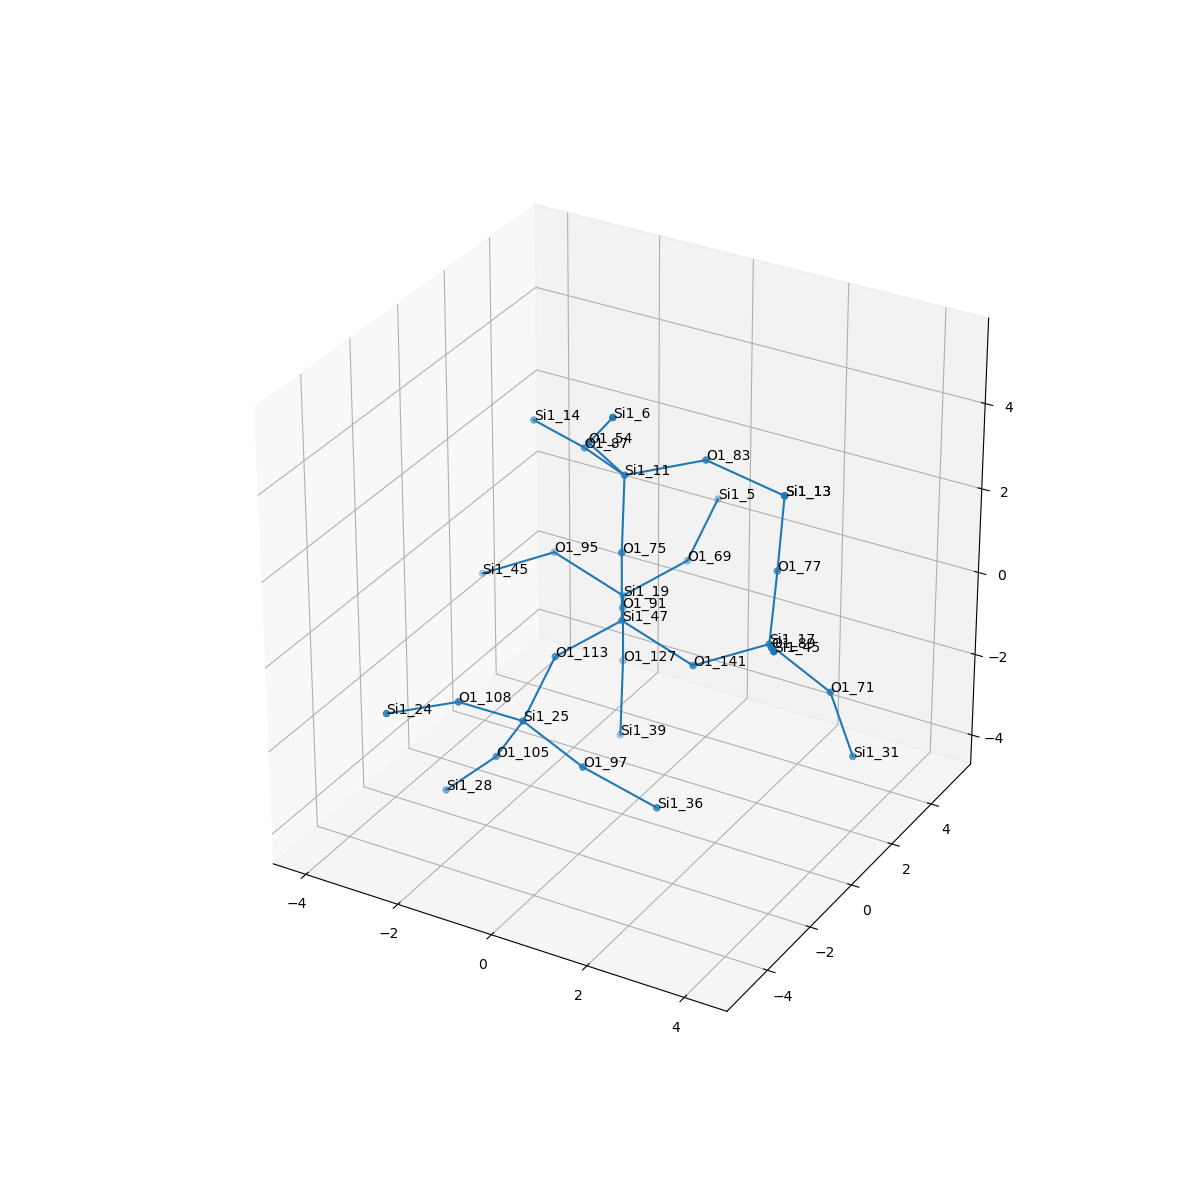

The file beside this chart, header and first rows:
, neighbor_num, isite, atom, x, y, z, front_index
0, 0, 47, Si1, 0.0, 0.0, 0.0, 
1, 1, 75, O1, 0.0, 1.1102230246251565e-16, 1.608, 0.0
2, 1, 113, O1, -0.8216, -1.263, -0.5542, 0.0
3, 1, 91, O1, -0.6293, 1.379, -0.5251, 0.0
4, 1, 141, O1, 1.503, -1.1102230246251565e-16, -0.5811, 0.0
5, 2, 11, Si1, -0.2959, 0.7624, 2.998, 1.0
6, 2, 25, Si1, -0.9007, -2.545, -1.526, 2.0
7, 2, 19, Si1, -1.259, 2.757, -1.05, 3.0
8, 2, 17, Si1, 2.849, 0.5253, 0.1341, 4.0
9, 3, 54, O1, -0.5235, -0.3467, 4.146, 5.0
10, 3, 83, O1, 1.019, 1.61, 3.392, 5.0
11, 3, 87, O1, -1.586, 1.712, 2.849, 5.0
12, 3, 108, O1, -1.685, -3.73, -0.7734, 6.0
13, 3, 97, O1, 0.5948, -3.034, -1.88, 6.0
14, 3, 105, O1, -1.696, -2.126, -2.86, 6.0
15, 3, 95, O1, -2.762, 2.757, -0.4691, 7.0
16, 3, 127, O1, -1.259, 2.757, -2.658, 7.0
17, 3, 69, O1, -0.437, 4.02, -0.496, 7.0
18, 3, 77, O1, 2.517, 1.631, 1.254, 8.0
19, 3, 71, O1, 3.87, 1.124, -0.95, 8.0
20, 3, 89, O1, 3.455, -0.7776, 0.8462, 8.0
21, 4, 6, Si1, 0.3305, -1.099, 5.288, 9.0
22, 4, 13, Si1, 2.454, 2.061, 2.806, 10.0
23, 4, 14, Si1, -3.024, 2.43, 2.776, 11.0
24, 4, 24, Si1, -2.528, -5.096, -0.6905, 12.0
25, 4, 36, Si1, 1.891, -2.489, -2.669, 13.0
26, 4, 28, Si1, -2.785, -2.168, -4.043, 14.0
27, 4, 45, Si1, -4.107, 2.232, -1.184, 15.0
28, 4, 39, Si1, -0.9627, 1.995, -4.048, 16.0
29, 4, 5, Si1, -0.3579, 5.303, 0.4759, 17.0
30, 4, 13, Si1, 2.454, 2.061, 2.806, 18.0
31, 4, 31, Si1, 4.255, 1.388, -2.492, 19.0
32, 4, 45, Si1, 4.062, -2.08, 1.558, 20.0
